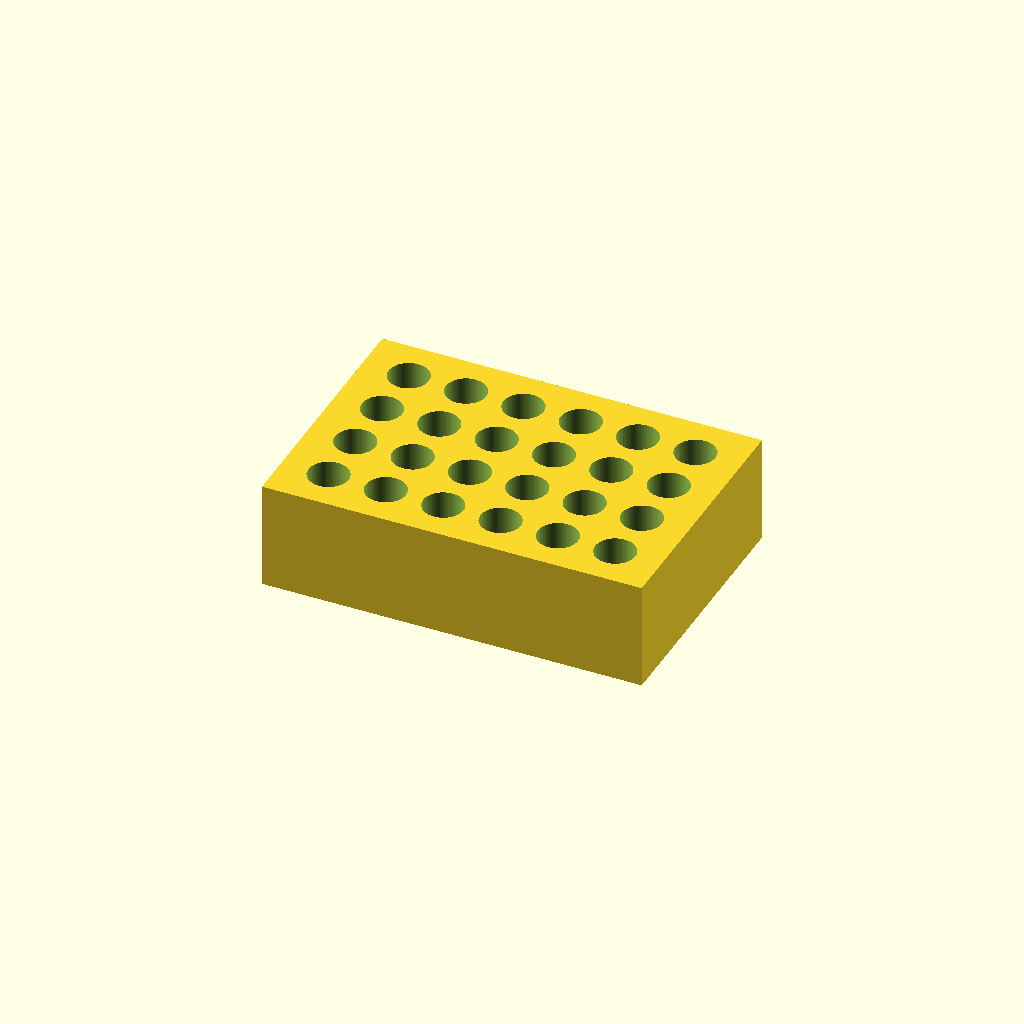
Cell 1: rendered with the file's own defaults.
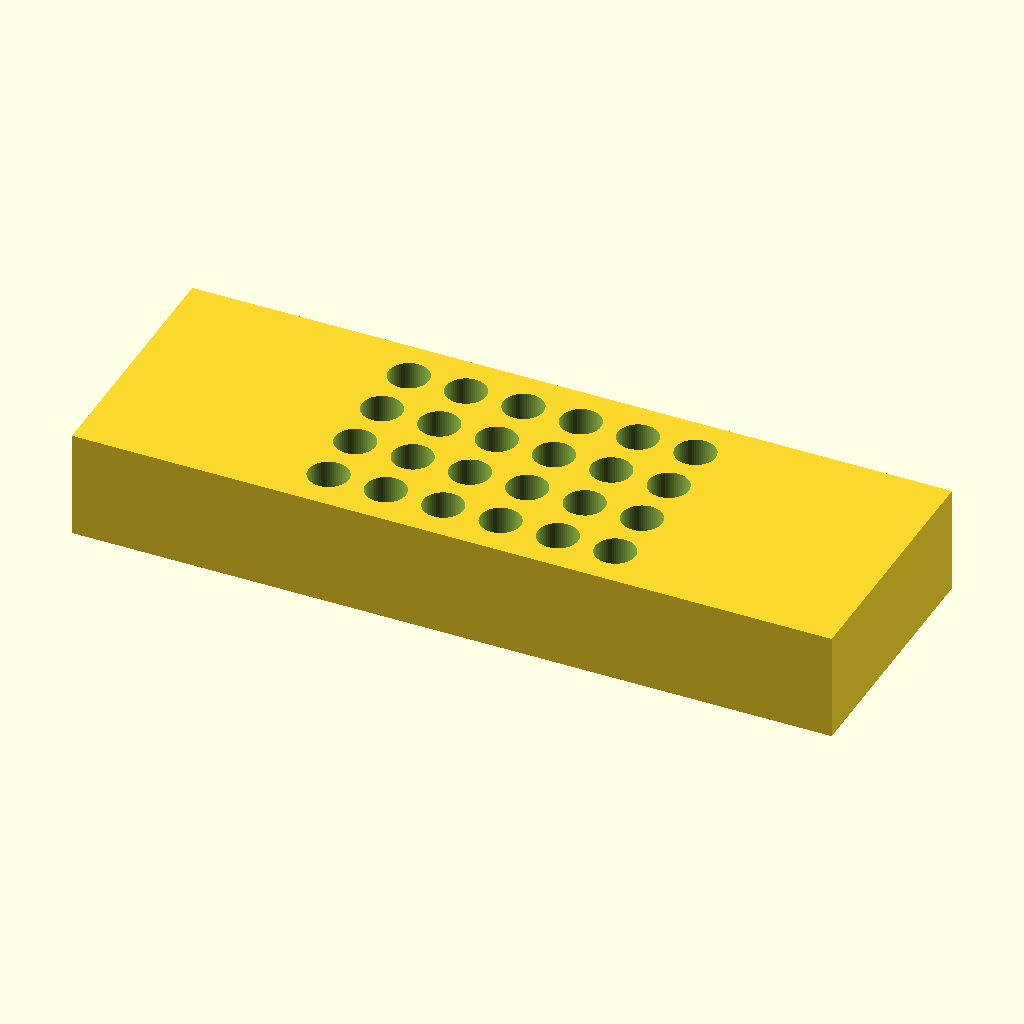
Cell 2: the same model with block_length = 212.
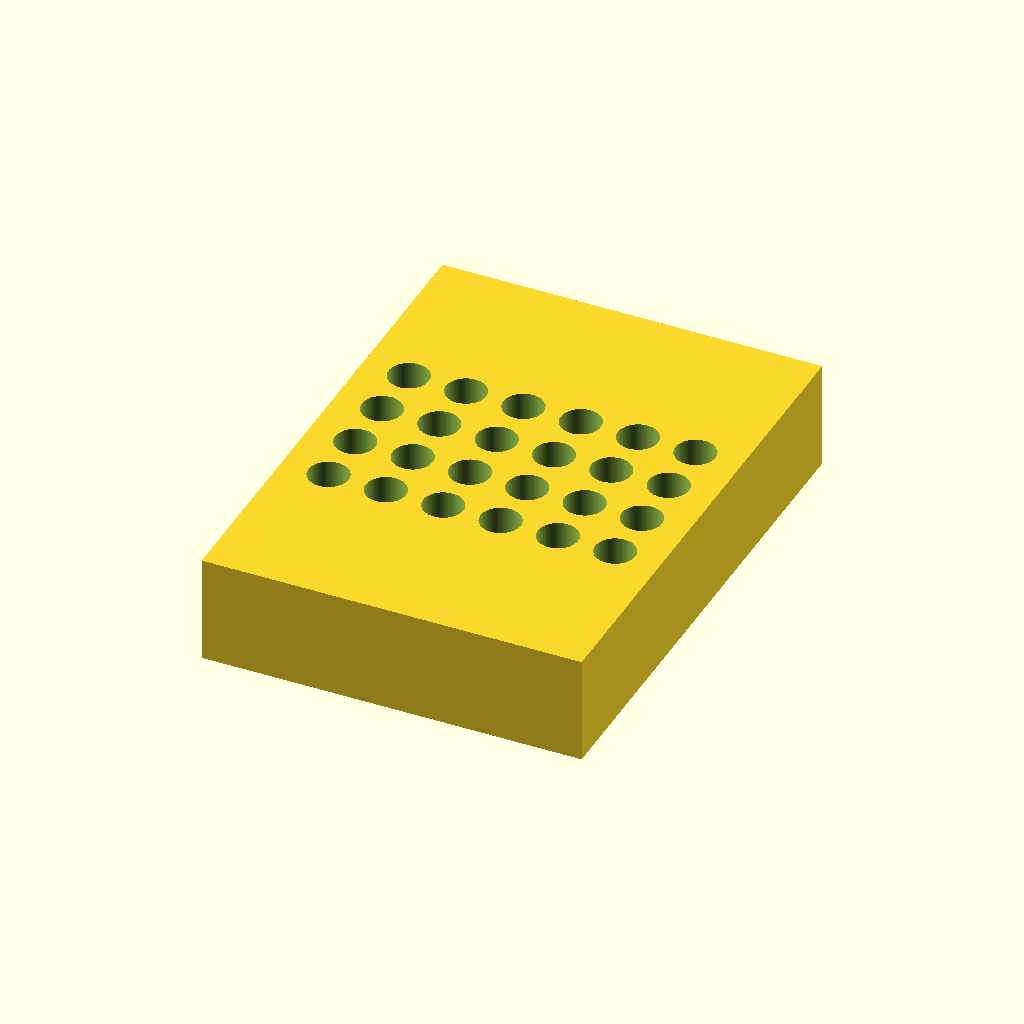
Cell 3 — block_width set to 144, the other parameters unchanged.
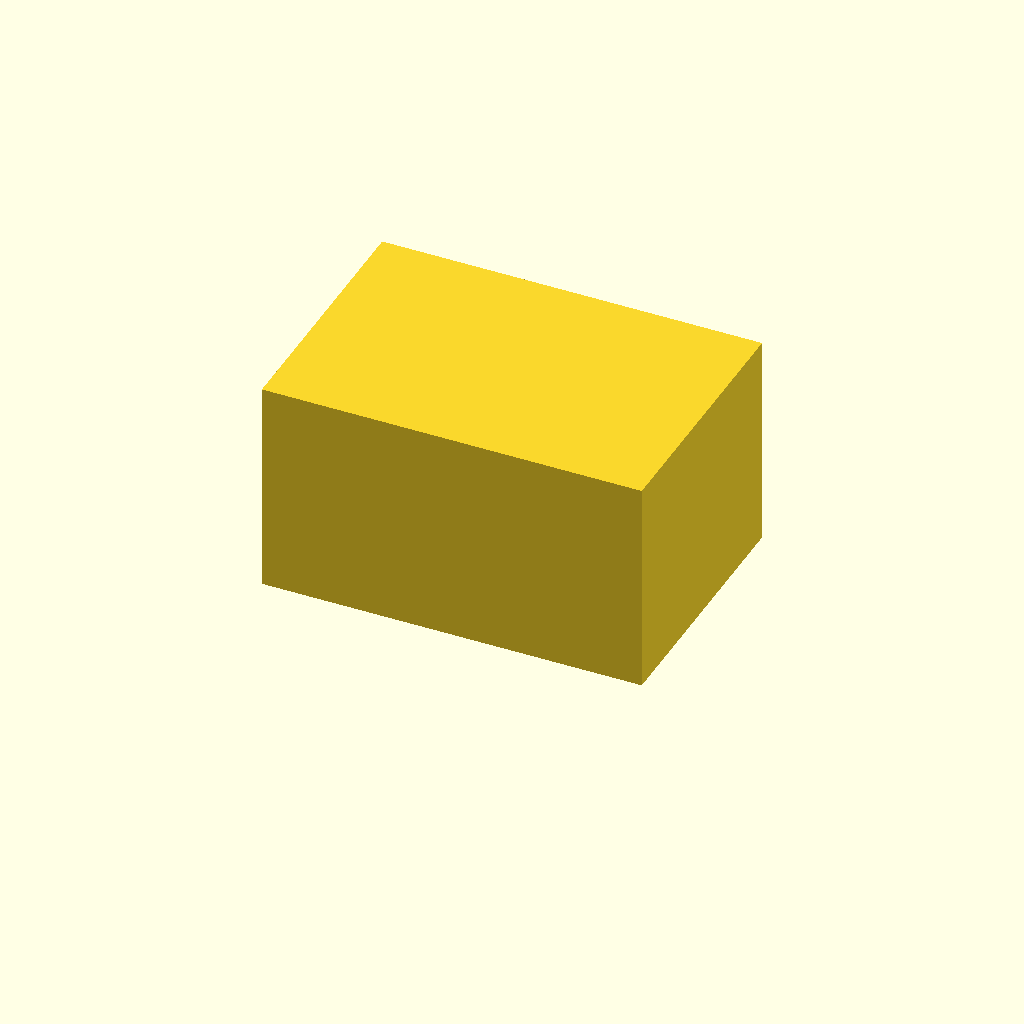
Cell 4 — block_height set to 60, the other parameters unchanged.
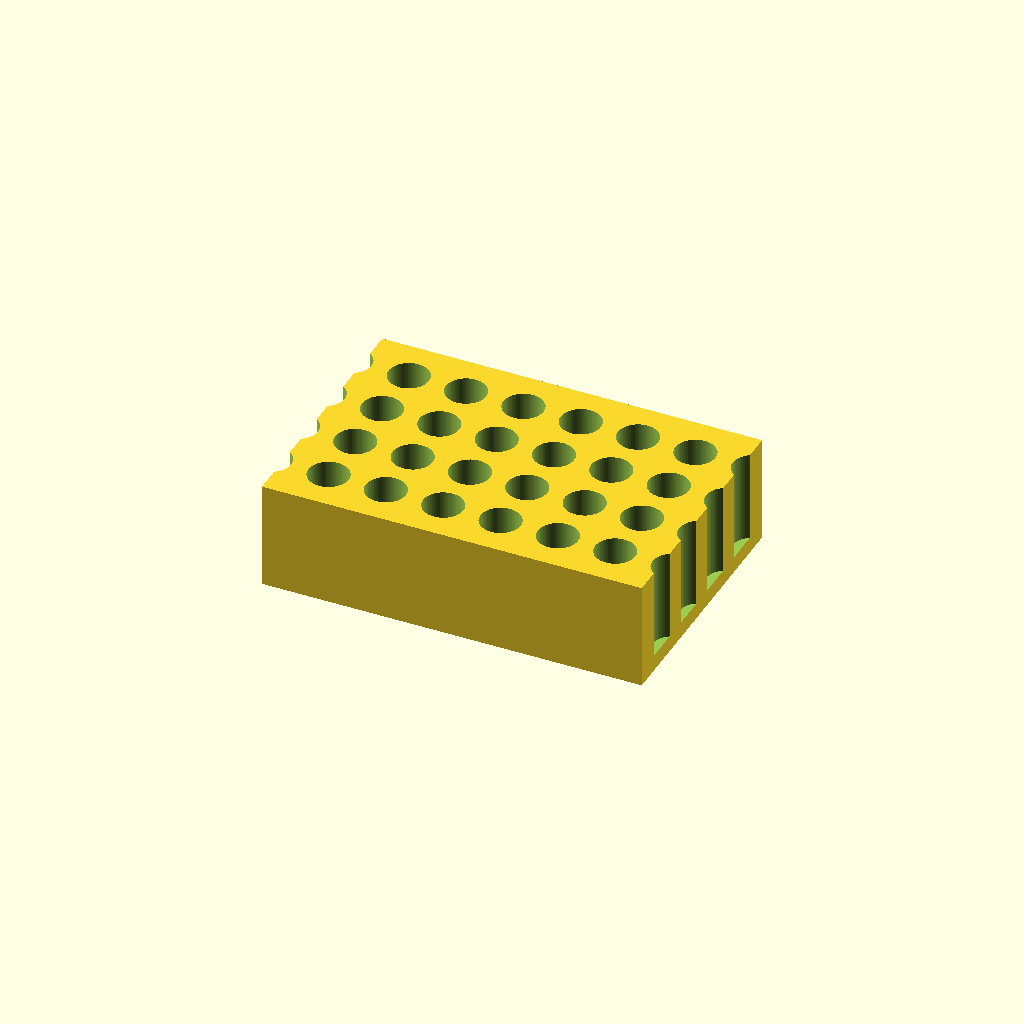
Cell 5: holes_x = 12 (everything else at default).
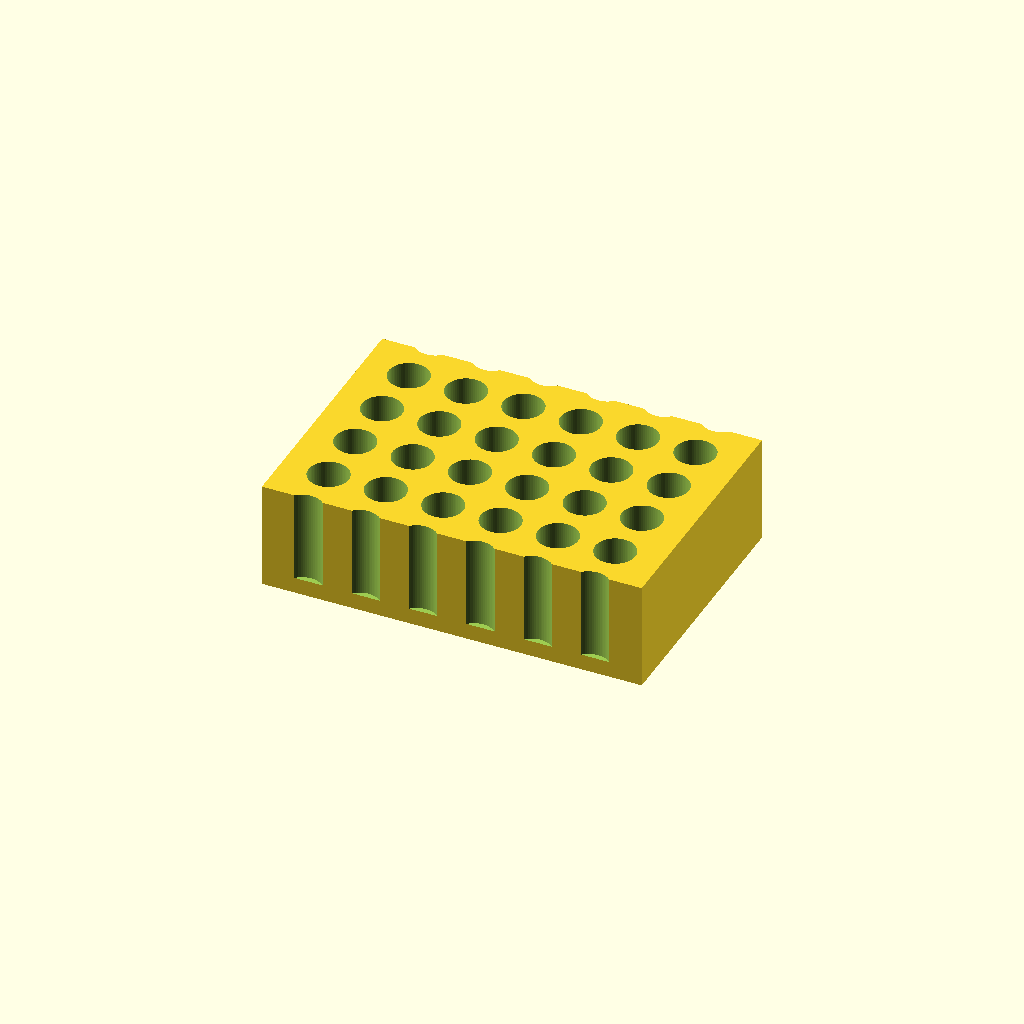
Cell 6 — holes_y set to 8, the other parameters unchanged.
All cells are drawn from one camera (rotation 55°, 0°, 25°, orthographic, colour scheme Cornfield), so only the parameter changes between them.
OpenSCAD source file bench/results/main-tiiny/code/tiiny_Qwen_Qwen3.6-27B/tube_rack_1p5ml_s0_a1.scad:
// Dimensions of the main block
block_length = 106; // mm (X)
block_width = 72;   // mm (Y)
block_height = 30;  // mm (Z)

// Hole grid parameters
holes_x = 6;        // number of holes along X
holes_y = 4;        // number of holes along Y
hole_spacing = 16;  // mm centre-to-centre spacing

// Hole geometry
hole_diameter = 11.2; // mm
hole_depth = 25;      // mm (open at top, closed at bottom)
floor_thickness = 5;  // mm (block_height - hole_depth)

// Rendering quality
$fn = 64;

// Main solid block
difference() {
    // Base block centred on origin
    translate([-block_length/2, -block_width/2, 0])
        cube([block_length, block_width, block_height]);

    // Cut out the 24 holes
    for (i = [0 : holes_x - 1]) {
        for (j = [0 : holes_y - 1]) {
            // Calculate centre position for each hole
            x_pos = (i - (holes_x - 1) / 2) * hole_spacing;
            y_pos = (j - (holes_y - 1) / 2) * hole_spacing;

            // Cylinder extends slightly past the bottom to ensure clean cut
            // The hole is open at the top (z=30) and closed at z=5.
            // So the cylinder should start at z=5 and go up to z=30.
            // To ensure clean cut at the top, we extend slightly above z=30.
            // To ensure clean cut at the bottom, we extend slightly below z=5.
            translate([x_pos, y_pos, 5 - 0.5])
                cylinder(h = hole_depth + 1.0, r = hole_diameter / 2, center = false);
        }
    }
}
Customizer parameters (derived from the source; name, type, default, range or options):
block_length: number, default 106
block_width: number, default 72
block_height: number, default 30
holes_x: number, default 6
holes_y: number, default 4
hole_spacing: number, default 16
hole_diameter: number, default 11.2
hole_depth: number, default 25
floor_thickness: number, default 5
